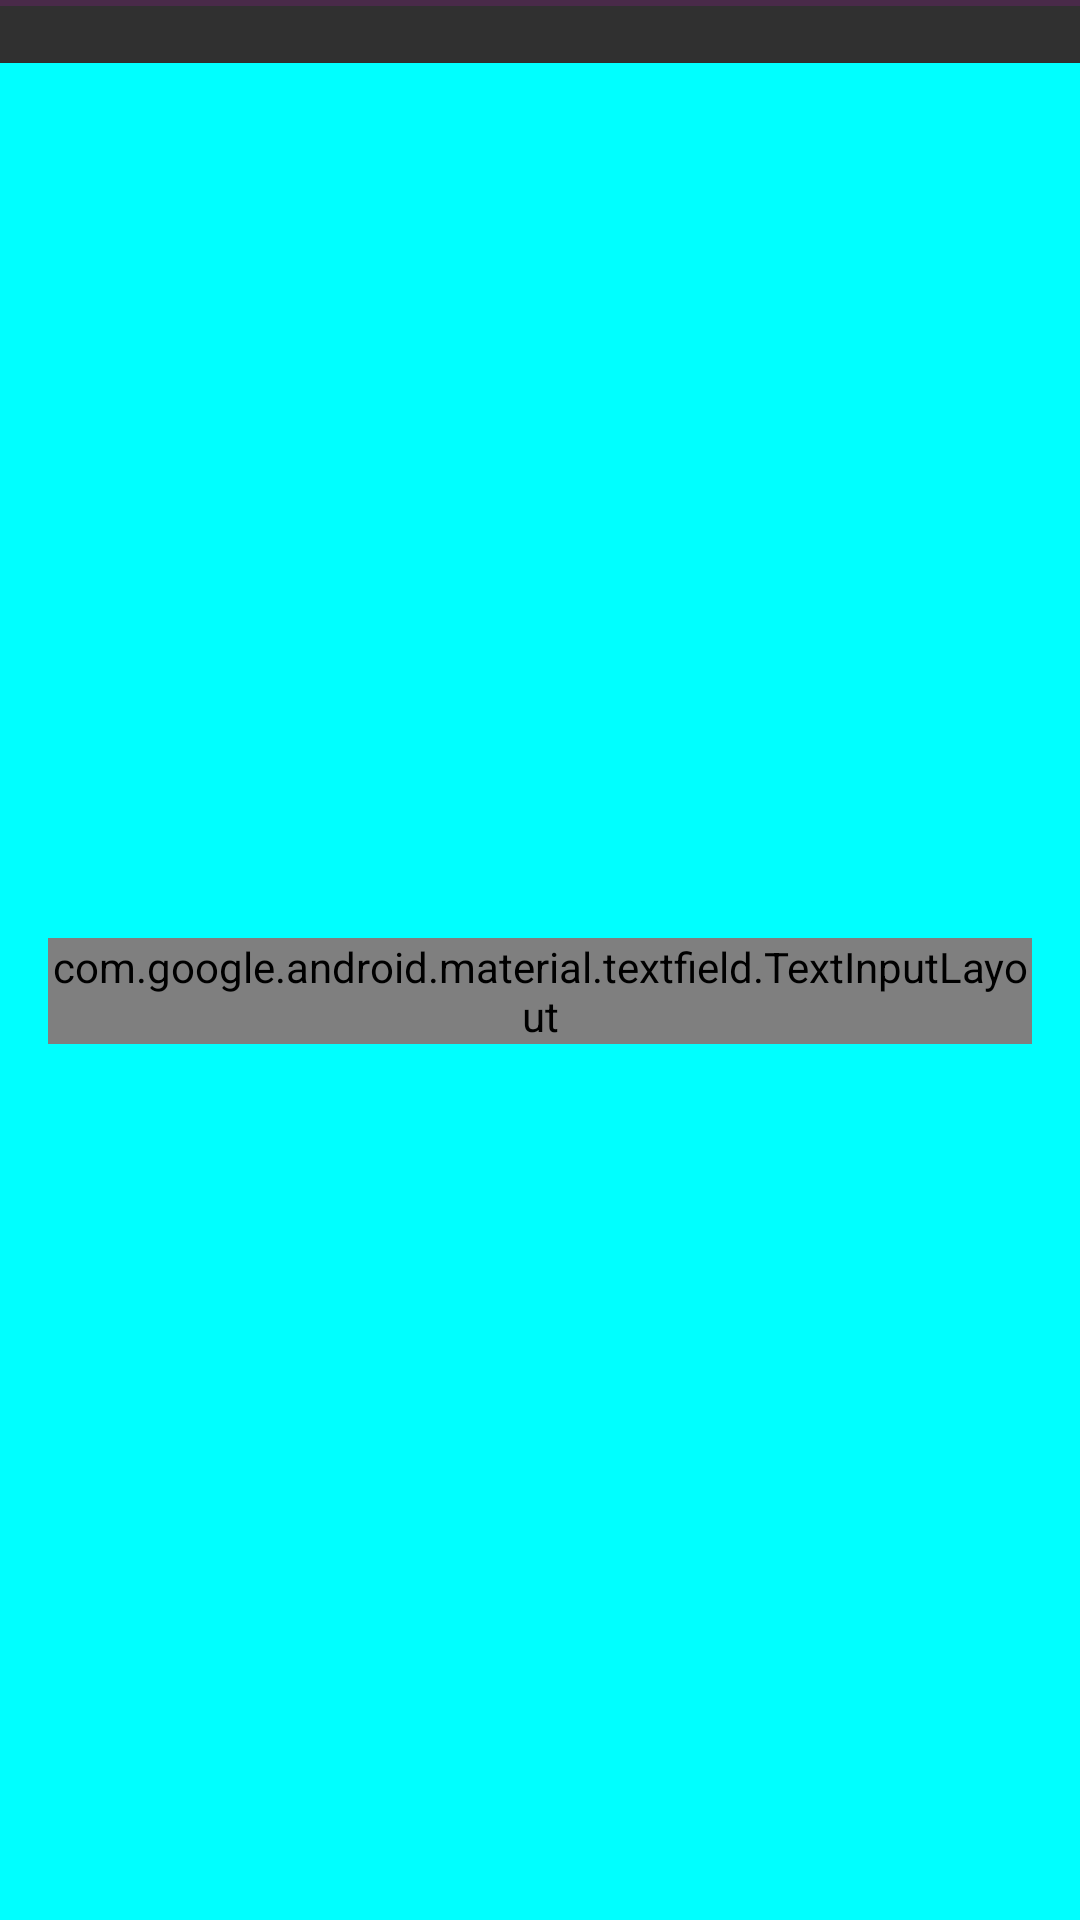

Android layout source for this screen:
<!-- AndroidManifest.xml: application theme Theme.AppCompat.NoActionBar -->
<!-- res/layout/fragment_main_screen.xml -->
<?xml version="1.0" encoding="utf-8"?>
<androidx.constraintlayout.widget.ConstraintLayout
    xmlns:android="http://schemas.android.com/apk/res/android"
    xmlns:tools="http://schemas.android.com/tools"
    xmlns:app="http://schemas.android.com/apk/res-auto"
    android:layout_width="match_parent"
    android:layout_height="match_parent"
    tools:background="#0000FF"
    tools:context=".ui.main.MainScreenFragment"
    >

    
    <androidx.constraintlayout.widget.ConstraintLayout
        android:id="@+id/filters_container"
        android:layout_width="match_parent"
        android:layout_height="wrap_content"
        android:padding="16dp"
        android:elevation="2dp"
        android:visibility="invisible"
        app:layout_constraintEnd_toEndOf="parent"
        app:layout_constraintStart_toStartOf="parent"
        app:layout_constraintTop_toTopOf="parent"
        tools:visibility="visible"
        tools:background="#FFFF00"
        android:background="#FFFF00"
        >

        
        <com.google.android.material.textfield.TextInputLayout
            android:id="@+id/filter_album"
            style="@style/Widget.Material3.TextInputLayout.FilledBox.ExposedDropdownMenu"
            android:layout_width="match_parent"
            android:layout_height="wrap_content"
            android:hint="Album"
            app:layout_constraintEnd_toEndOf="parent"
            app:layout_constraintStart_toStartOf="parent"
            app:layout_constraintTop_toTopOf="parent">

            <AutoCompleteTextView
                android:layout_width="match_parent"
                android:layout_height="wrap_content"
                android:inputType="none" />

        </com.google.android.material.textfield.TextInputLayout>

    </androidx.constraintlayout.widget.ConstraintLayout>

    
    <com.google.android.material.divider.MaterialDivider
        android:id="@+id/divider"
        android:layout_width="match_parent"
        android:layout_height="2dp"
        app:layout_constraintTop_toTopOf="parent"
        app:layout_constraintStart_toStartOf="parent"
        app:layout_constraintEnd_toEndOf="parent"
        />

    <TextView
        android:id="@+id/images_list_text"
        android:layout_width="match_parent"
        android:layout_height="wrap_content"
        app:layout_constraintTop_toBottomOf="@id/divider"
        app:layout_constraintStart_toStartOf="parent"
        app:layout_constraintEnd_toEndOf="parent"
        />

    
    <LinearLayout
        android:id="@+id/images_list_placeholder"
        android:layout_width="match_parent"
        android:layout_height="0dp"
        app:layout_constraintTop_toBottomOf="@id/images_list_text"
        app:layout_constraintBottom_toBottomOf="parent"
        app:layout_constraintStart_toStartOf="parent"
        app:layout_constraintEnd_toEndOf="parent"
        android:orientation="vertical"
        android:gravity="center_vertical"
        android:padding="16dp"
        android:elevation="1dp"
        tools:background="#00FFFF"
        android:background="#00FFFF"
        >

        <com.google.android.material.textfield.TextInputLayout
            style="@style/Widget.Material3.TextInputLayout.OutlinedBox"
            android:layout_width="match_parent"
            android:layout_height="wrap_content"
            >

            <com.google.android.material.textfield.TextInputEditText
                android:layout_width="match_parent"
                android:layout_height="wrap_content"
                android:text="No results available :("
                android:textAlignment="center"
                android:inputType="none"
                />

        </com.google.android.material.textfield.TextInputLayout>

    </LinearLayout>

    
    <androidx.recyclerview.widget.RecyclerView
        android:id="@+id/images_list"
        android:layout_width="match_parent"
        android:layout_height="0dp"
        app:layout_constraintTop_toBottomOf="@id/images_list_text"
        app:layout_constraintBottom_toBottomOf="parent"
        app:layout_constraintStart_toStartOf="parent"
        app:layout_constraintEnd_toEndOf="parent"
        android:visibility="gone"
        android:padding="16dp"
        app:layoutManager="androidx.recyclerview.widget.LinearLayoutManager"
        android:orientation="horizontal"
        tools:listitem="@layout/carousel_item"
        tools:background="#00FF00"
        tools:visibility="visible"
        android:background="#00FF00"
        >

    </androidx.recyclerview.widget.RecyclerView>

</androidx.constraintlayout.widget.ConstraintLayout>
<!-- res/layout/carousel_item.xml (included above) -->
<?xml version="1.0" encoding="utf-8"?>
<androidx.constraintlayout.widget.ConstraintLayout xmlns:android="http://schemas.android.com/apk/res/android"
    xmlns:app="http://schemas.android.com/apk/res-auto"
    xmlns:tools="http://schemas.android.com/tools"
    android:layout_width="match_parent"
    android:layout_height="match_parent"
    android:layout_marginHorizontal="@dimen/medium_margin">

    <ImageView
        android:id="@+id/image"
        android:layout_width="match_parent"
        android:layout_height="wrap_content"
        android:adjustViewBounds="true"
        android:scaleType="fitCenter"
        android:src="@drawable/empty_search"
        app:layout_constraintBottom_toBottomOf="parent"
        app:layout_constraintEnd_toEndOf="parent"
        app:layout_constraintStart_toStartOf="parent"
        app:layout_constraintTop_toTopOf="parent"
        tools:layout_height="400dp" />

</androidx.constraintlayout.widget.ConstraintLayout>
<!-- resources referenced by this layout -->
<resources>
  <dimen name="medium_margin">16dp</dimen>
</resources>
